7-way image classification set "new_dataset" from GitHub (jgurien03/grailed-bot); label vocabulary: accessories, bottoms, dresses, outerwear, shoes, skirts, tops.

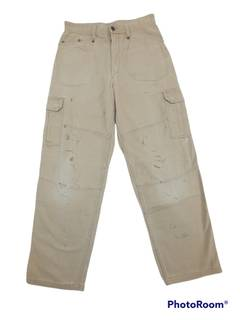
Label: bottoms

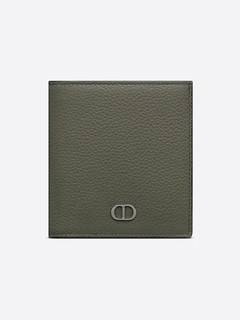
Label: accessories

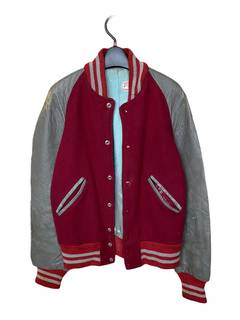
Label: outerwear

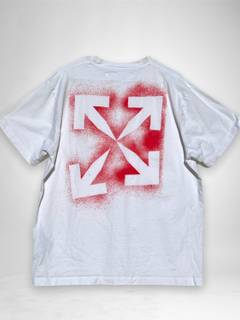
Label: tops

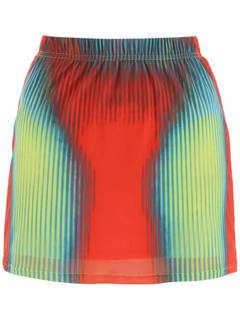
Label: skirts

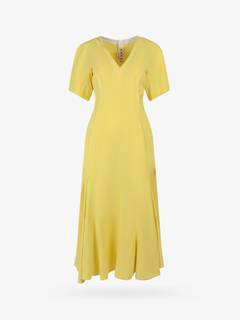
Label: dresses
